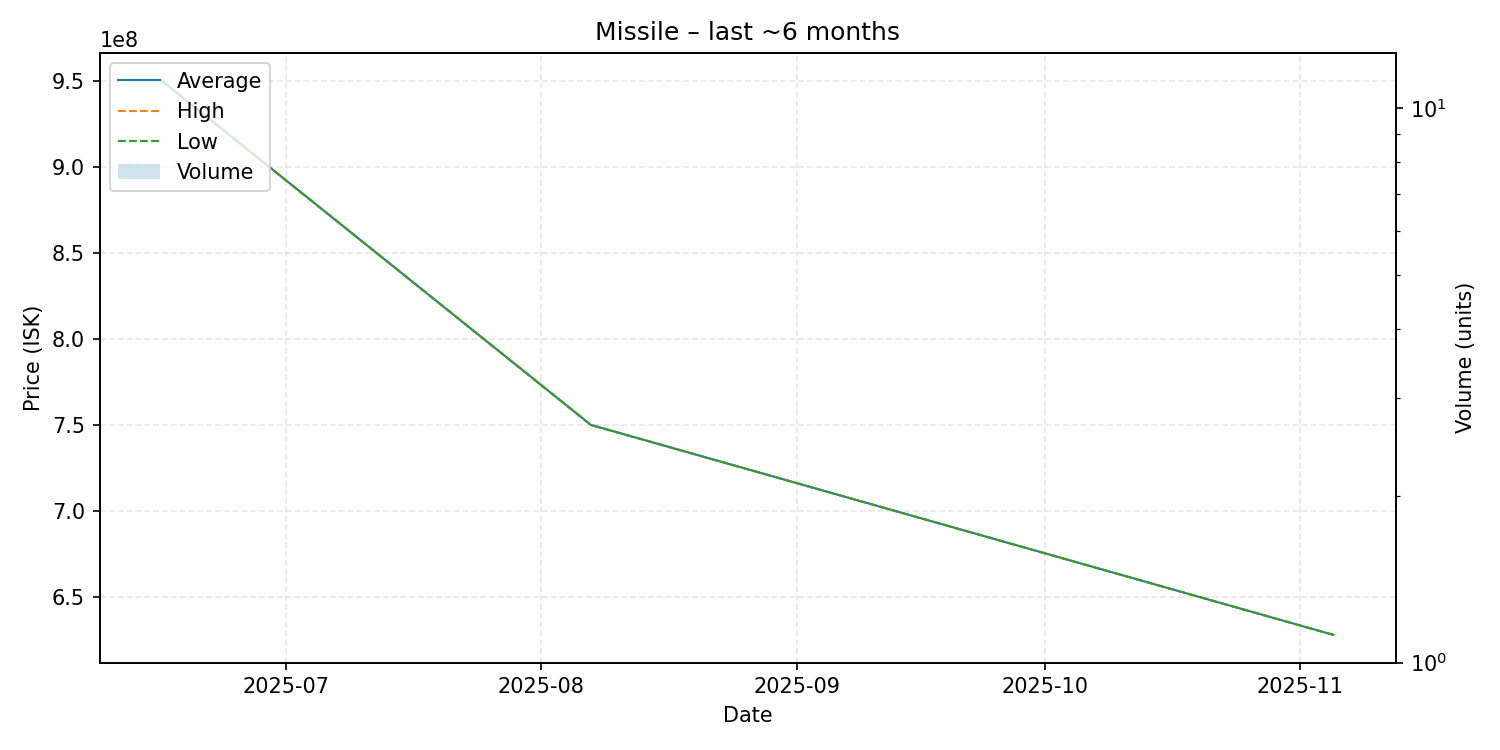

The table this chart was drawn from, first rows:
date, average, highest, lowest, order_count, volume
2025-06-16, 950000000, 950000000, 950000000, 1, 1
2025-08-07, 750000000, 750000000, 750000000, 1, 1
2025-11-05, 628000000, 628000000, 628000000, 1, 1
